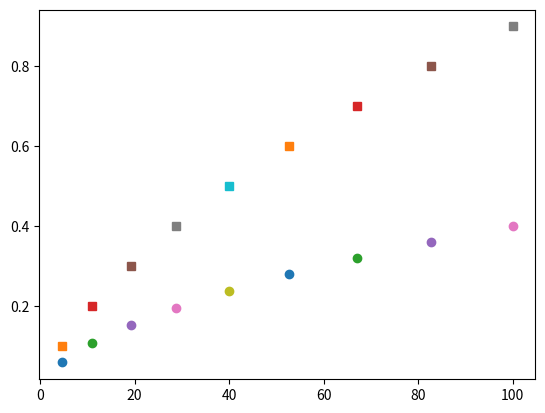

Python code for this plot:
import numpy as np
import matplotlib.pyplot as plt

"""
Example 2.8 Displacement controlled procedure
"""

tol = 1e-5
conv = 0
u1 = 0
u1old = u1


# Displacement increment loop
for i in range(1, 10):
    u2 = 0.1*i
    P = 300*u1**2 + 400*u1*u2 - 200*u2**2 + 150*u1 - 100*u2
    
    R = 0-P
    conv = R**2
    
    # Convergence loop for each step
    iter = 0
    while conv > tol and iter < 20:
        Kt = 600*u1 + 400*u2 + 150
        delu1 = R/Kt
        u1 = u1old + delu1
        P = P = 300*u1**2 + 400*u1*u2 - 200*u2**2 + 150*u1 - 100*u2
        R = 0-P
        
        conv = R**2
        u1old = u1
        iter += 1

    F = 200*u1**2 - 400*u1*u2 + 200*u2**2 - 100*u1 + 100*u2 

    plt.plot(F, u1, '-o')
    plt.plot(F, u2, '-s')
    
    print(rf" iter: {i}, u1: {u1}, u2: {u2}, F: {F} ")

plt.savefig('e2.8.png')